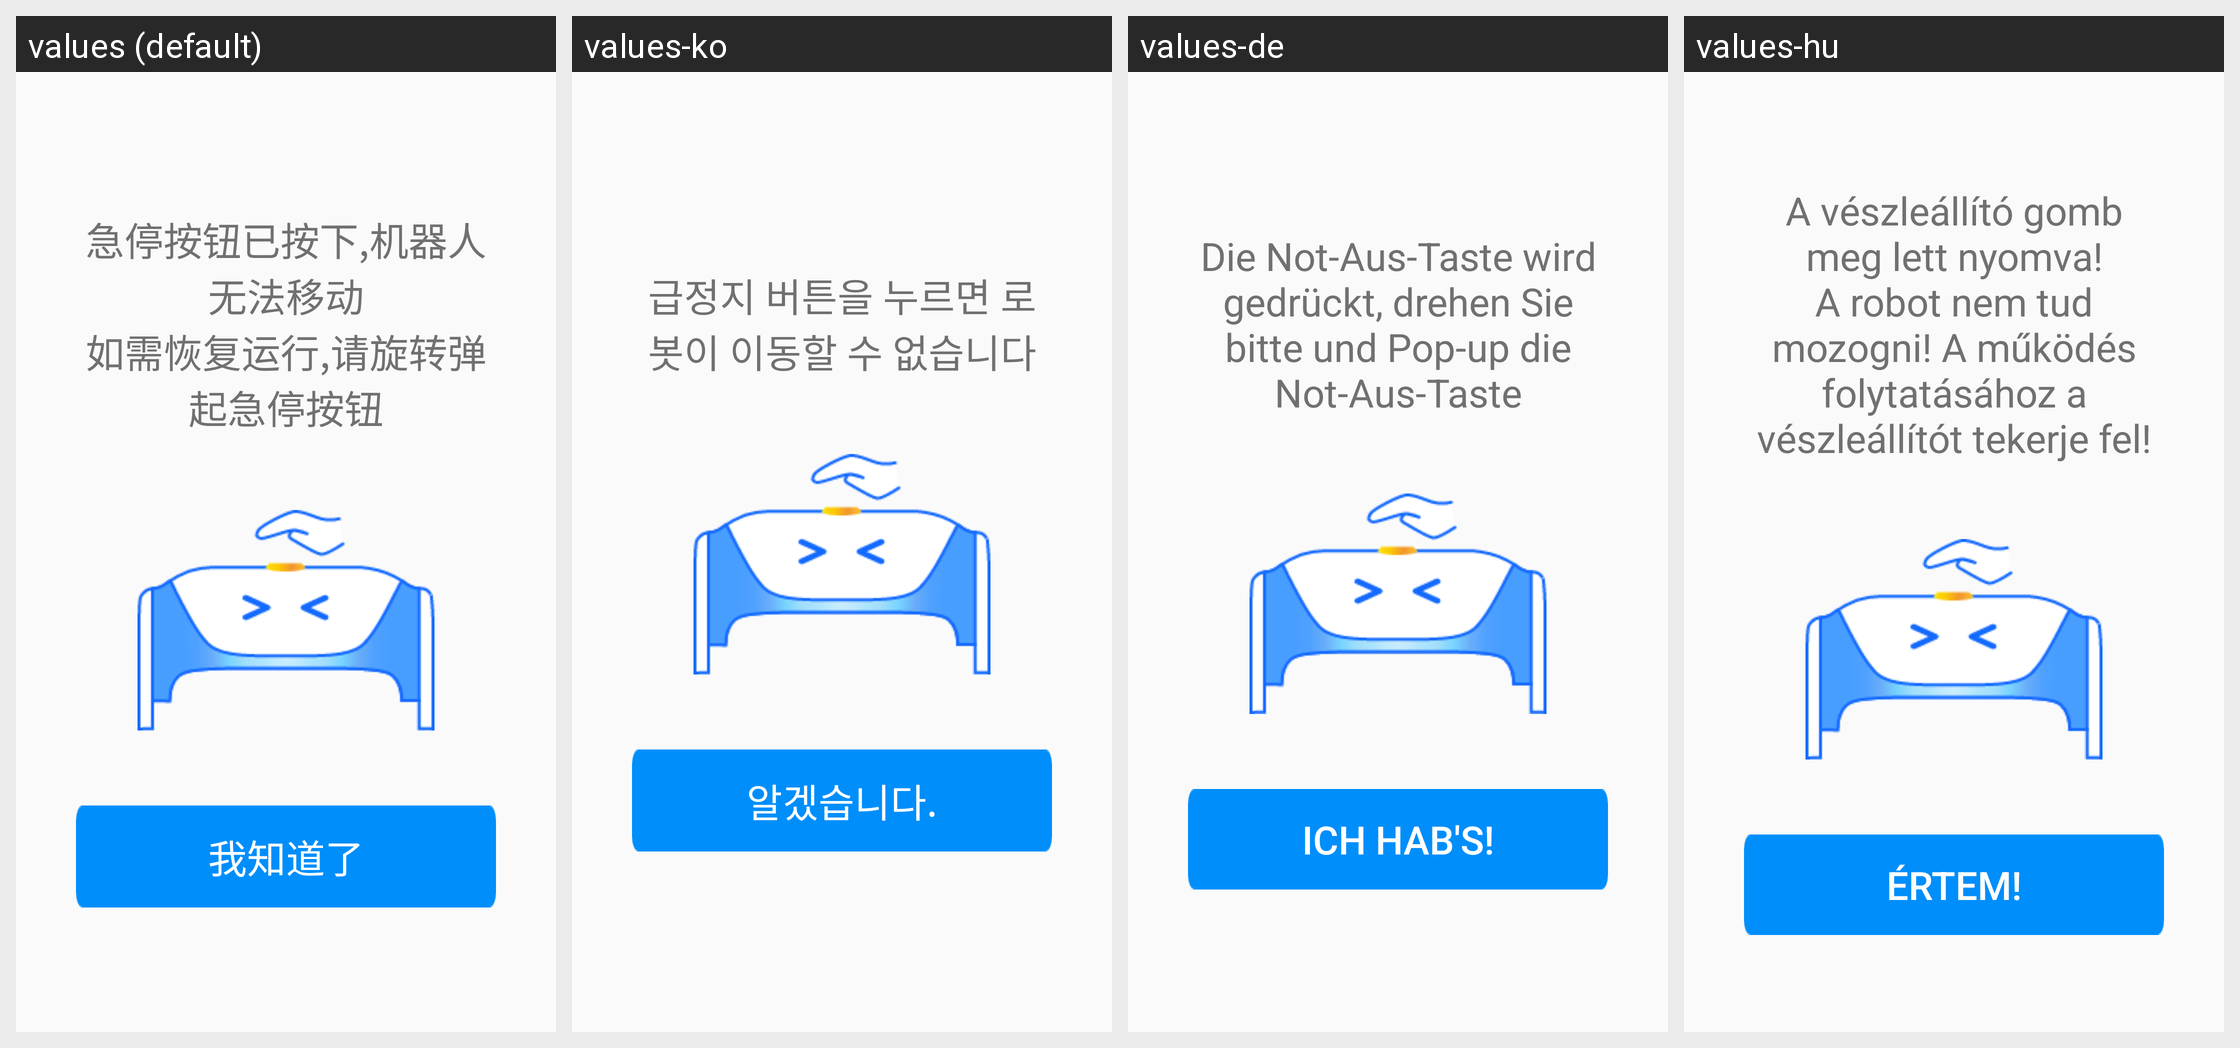

The same Android screen rendered under several of its app's locales, left to right. List the strings drawn on it with the default value and each locale's translation.
Android screen res/layout/layout_emergency_stop_dialog.xml rendered under 4 locales, left to right: values (default), values-ko, values-de, values-hu. Device: Nexus 5 (rendered at 1080×1920; each locale shown at half size, 540×960, under a caption strip naming it); theme Theme.DeligoRobot.
Other locales in the repository, not shown: values-ar, values-en, values-es, values-fr, values-ja, values-nl, values-pl, values-pt, values-ru, values-sk, values-th, values-vi, values-zh-rHK.
Strings drawn on this screen, with the default value and each locale's value (text and hints the layout hard-codes, and strings that could not be matched under every locale, appear in the picture but are not listed):

text_emergency_stop_on
  values: 急停按钮已按下,机器人无法移动
      如需恢复运行,请旋转弹起急停按钮
  values-ko: 급정지 버튼을 누르면 로봇이 이동할 수 없습니다
  values-de: Die Not-Aus-Taste wird gedrückt, drehen Sie bitte und Pop-up die Not-Aus-Taste
  values-hu: A vészleállító gomb meg lett nyomva! A robot nem tud mozogni! A működés folytatásához a vészleállítót tekerje fel!

text_i_see
  values: 我知道了
  values-ko: 알겠습니다.
  values-de: Ich hab's!
  values-hu: Értem!
